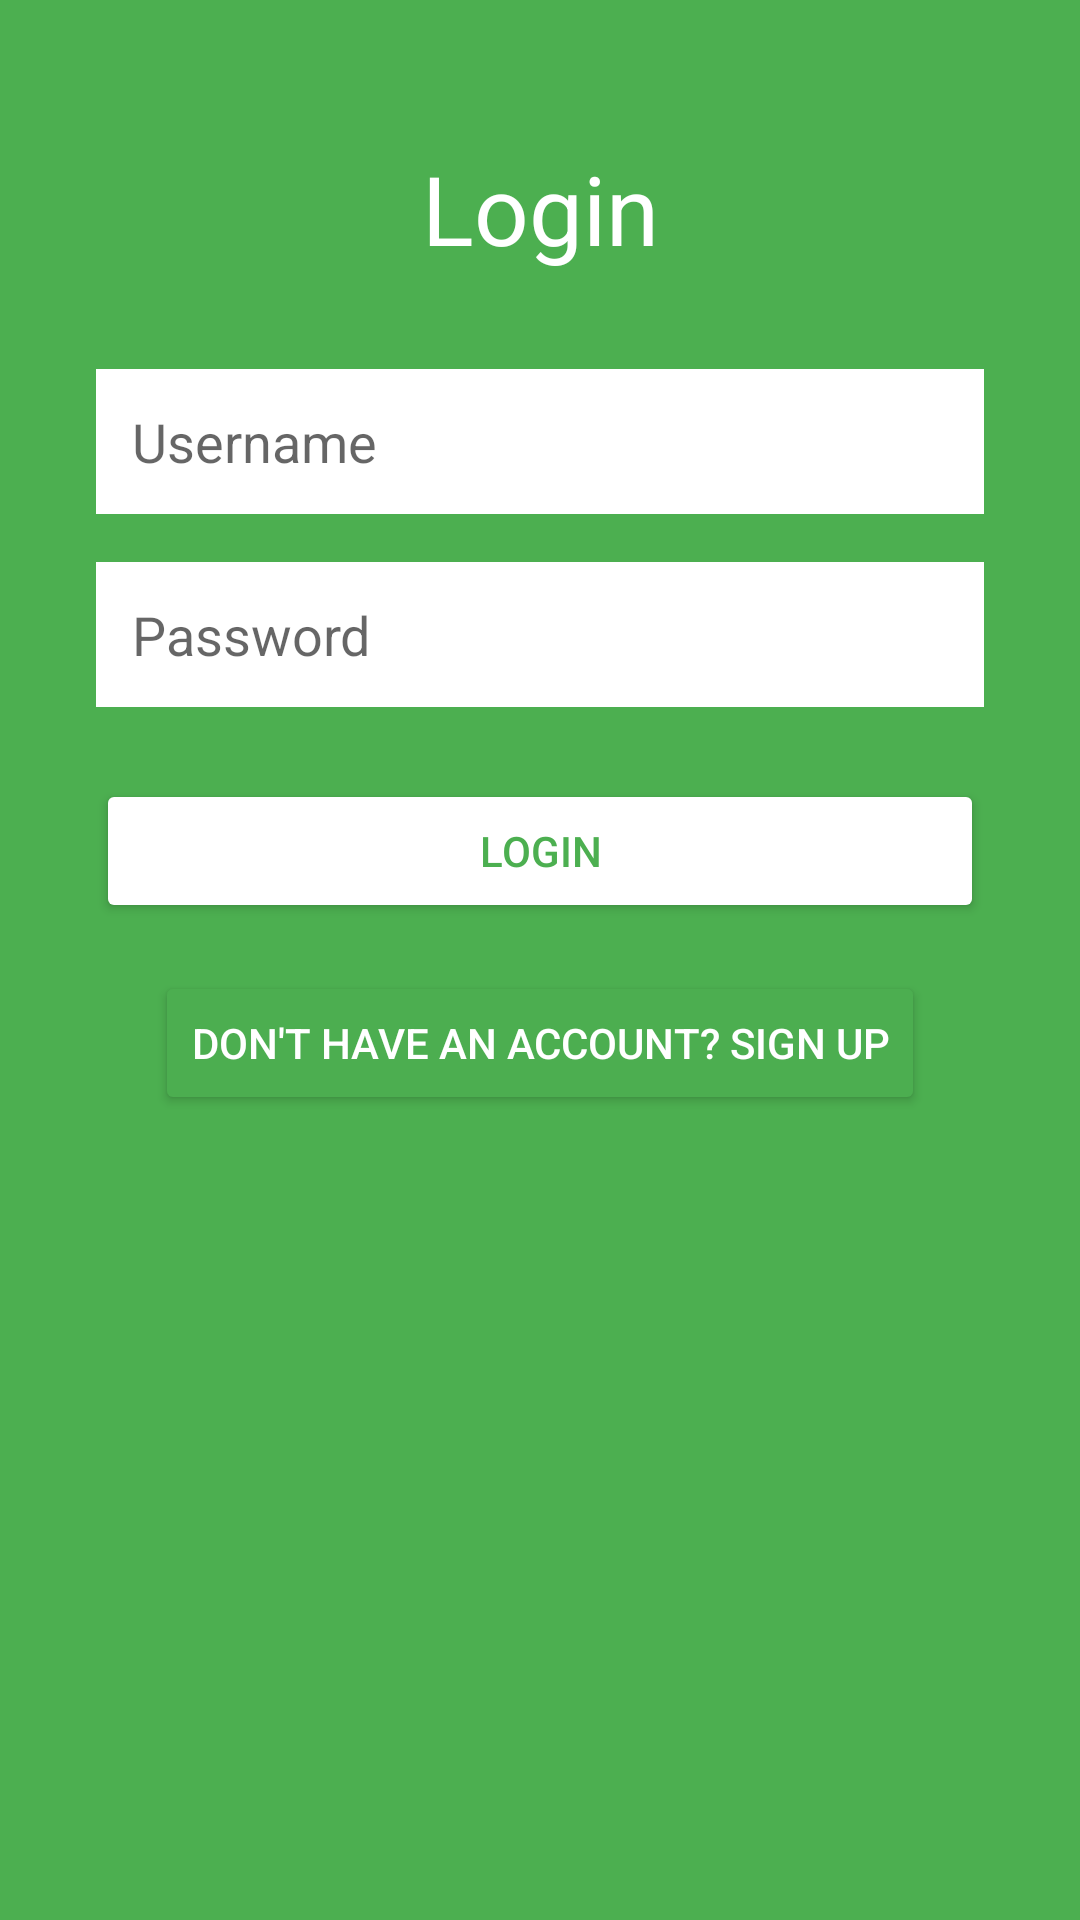

Write the Android layout XML for this screen, with the resource values it uses.
<!-- AndroidManifest.xml: activity theme Theme.Login_page.NoActionBar -->
<!-- res/layout/activity_login.xml -->
<?xml version="1.0" encoding="utf-8"?>
<androidx.constraintlayout.widget.ConstraintLayout xmlns:android="http://schemas.android.com/apk/res/android"
    xmlns:app="http://schemas.android.com/apk/res-auto"
    xmlns:tools="http://schemas.android.com/tools"
    android:layout_width="match_parent"
    android:layout_height="match_parent"
    android:background="#4CAF50"
    tools:context=".LoginActivity">

    <TextView
        android:id="@+id/loginTitle"
        android:layout_width="wrap_content"
        android:layout_height="wrap_content"
        android:layout_marginTop="48dp"
        android:text="Login"
        android:textColor="#FFFFFF"
        android:textSize="32sp"
        app:layout_constraintEnd_toEndOf="parent"
        app:layout_constraintStart_toStartOf="parent"
        app:layout_constraintTop_toTopOf="parent" />

    <EditText
        android:id="@+id/usernameEditText"
        android:layout_width="0dp"
        android:layout_height="wrap_content"
        android:layout_marginStart="32dp"
        android:layout_marginTop="32dp"
        android:layout_marginEnd="32dp"
        android:background="@android:color/white"
        android:hint="Username"
        android:inputType="text"
        android:padding="12dp"
        app:layout_constraintEnd_toEndOf="parent"
        app:layout_constraintStart_toStartOf="parent"
        app:layout_constraintTop_toBottomOf="@+id/loginTitle" />

    <EditText
        android:id="@+id/passwordEditText"
        android:layout_width="0dp"
        android:layout_height="wrap_content"
        android:layout_marginStart="32dp"
        android:layout_marginTop="16dp"
        android:layout_marginEnd="32dp"
        android:background="@android:color/white"
        android:hint="Password"
        android:inputType="textPassword"
        android:padding="12dp"
        app:layout_constraintEnd_toEndOf="parent"
        app:layout_constraintStart_toStartOf="parent"
        app:layout_constraintTop_toBottomOf="@+id/usernameEditText" />

    <Button
        android:id="@+id/loginButton"
        android:layout_width="0dp"
        android:layout_height="wrap_content"
        android:layout_marginStart="32dp"
        android:layout_marginTop="24dp"
        android:layout_marginEnd="32dp"
        android:backgroundTint="#FFFFFF"
        android:text="Login"
        android:textColor="#4CAF50"
        app:layout_constraintEnd_toEndOf="parent"
        app:layout_constraintStart_toStartOf="parent"
        app:layout_constraintTop_toBottomOf="@+id/passwordEditText" />

    <Button
        android:id="@+id/signUpTextView"
        android:layout_width="wrap_content"
        android:layout_height="wrap_content"
        android:layout_marginTop="16dp"
        android:text="Don't have an account? Sign up"
        android:textColor="#FFFFFF"
        android:backgroundTint="#4CAE50"

        app:layout_constraintEnd_toEndOf="parent"
        app:layout_constraintStart_toStartOf="parent"
        app:layout_constraintTop_toBottomOf="@+id/loginButton" />

</androidx.constraintlayout.widget.ConstraintLayout>
<!-- resources referenced by this layout -->
<resources>
  <style name="Theme.Login_page.NoActionBar">
          <item name="windowActionBar">false</item>
          <item name="windowNoTitle">true</item>
      </style>
</resources>
